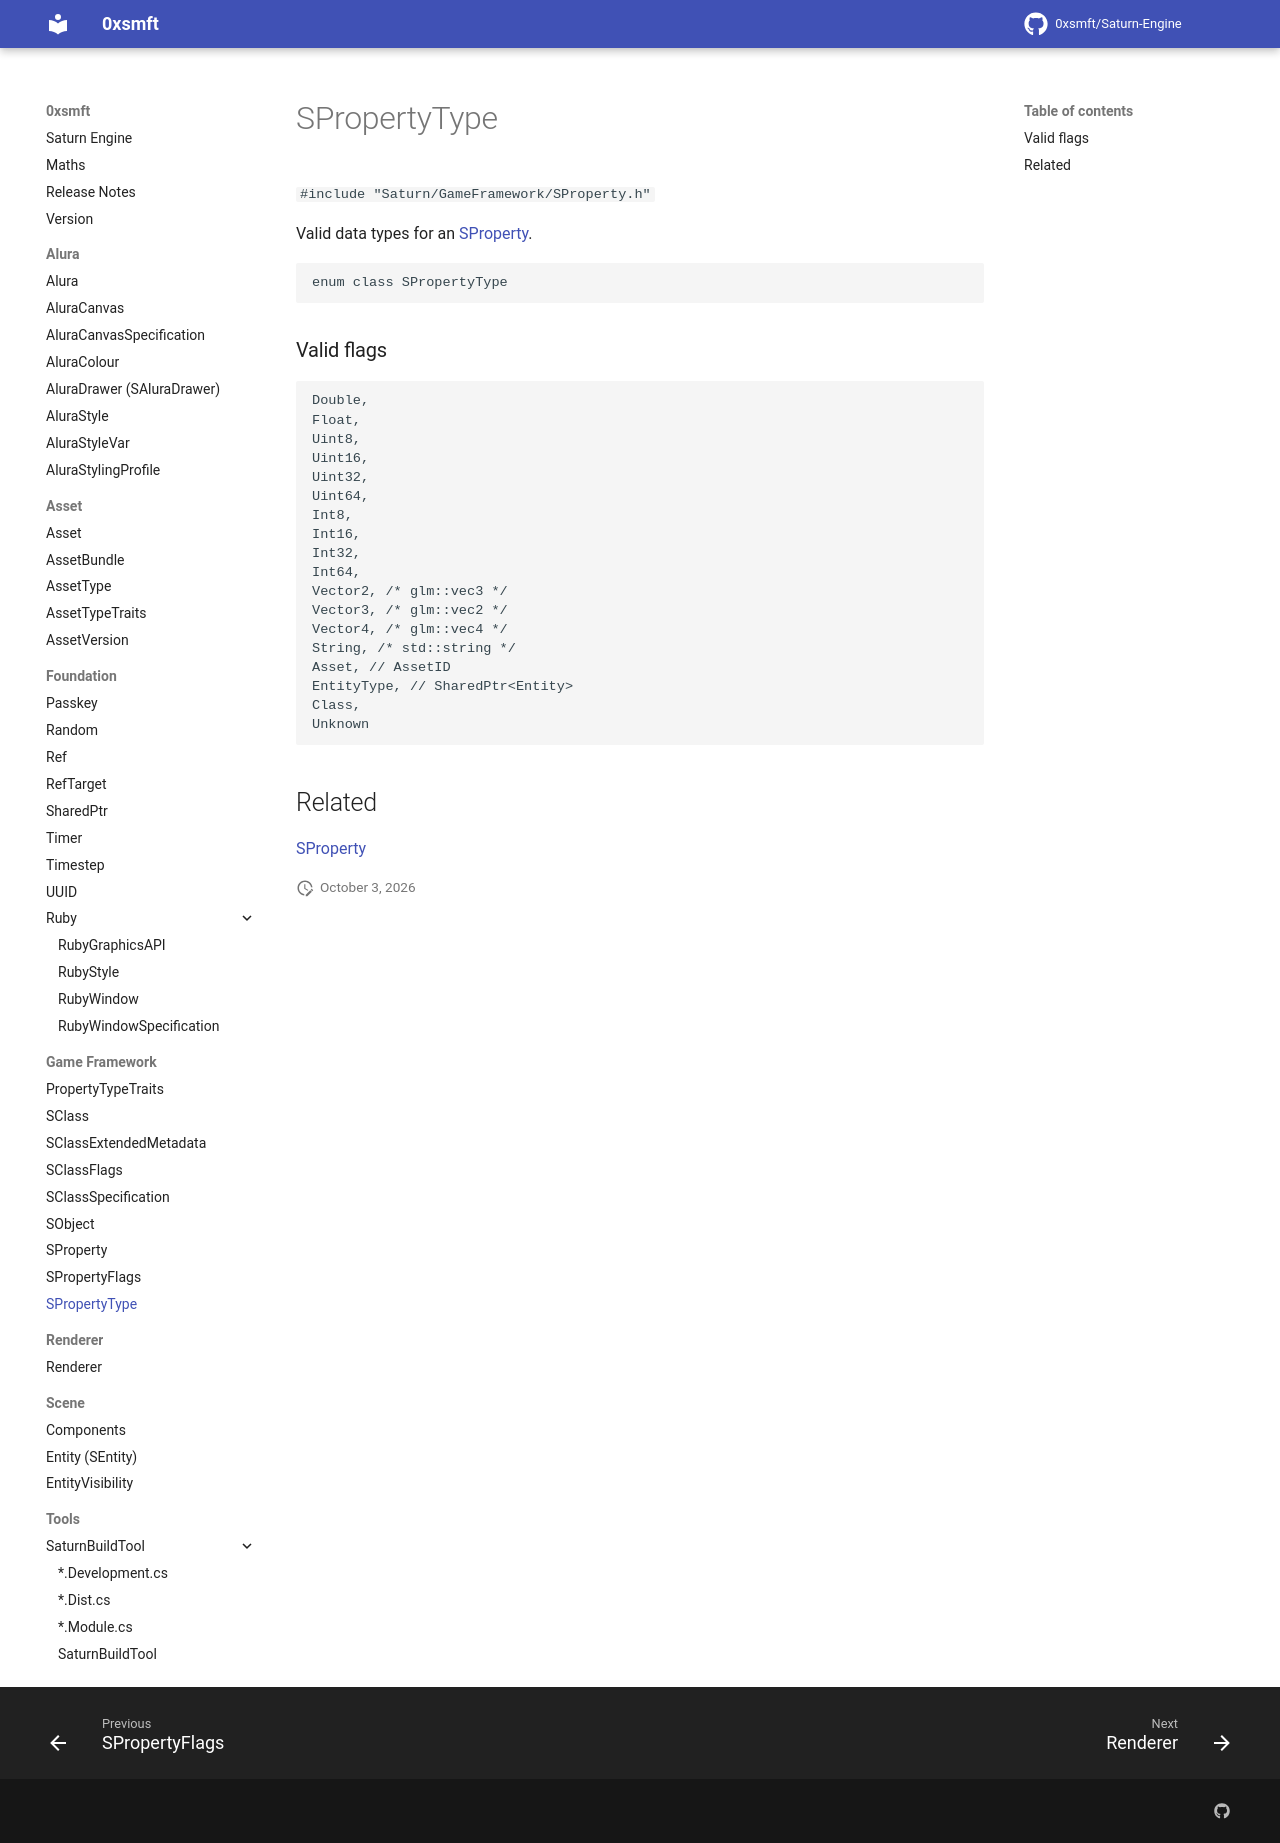

repository: 0xsmft/0xsmft.dev · page: Game Framework/spropertytype/index.html · generator: mkdocs

# SPropertyType

``#include "Saturn/GameFramework/SProperty.h"``

Valid data types for an [SProperty](sproperty.md).

```cpp
enum class SPropertyType
```

### Valid flags

```cpp
Double,
Float,
Uint8,
Uint16,
Uint32,
Uint64,
Int8,
Int16,
Int32,
Int64,
Vector2, /* glm::vec3 */
Vector3, /* glm::vec2 */
Vector4, /* glm::vec4 */
String, /* std::string */
Asset, // AssetID
EntityType, // SharedPtr<Entity>
Class,
Unknown
```

## Related

[SProperty](sproperty.md)
